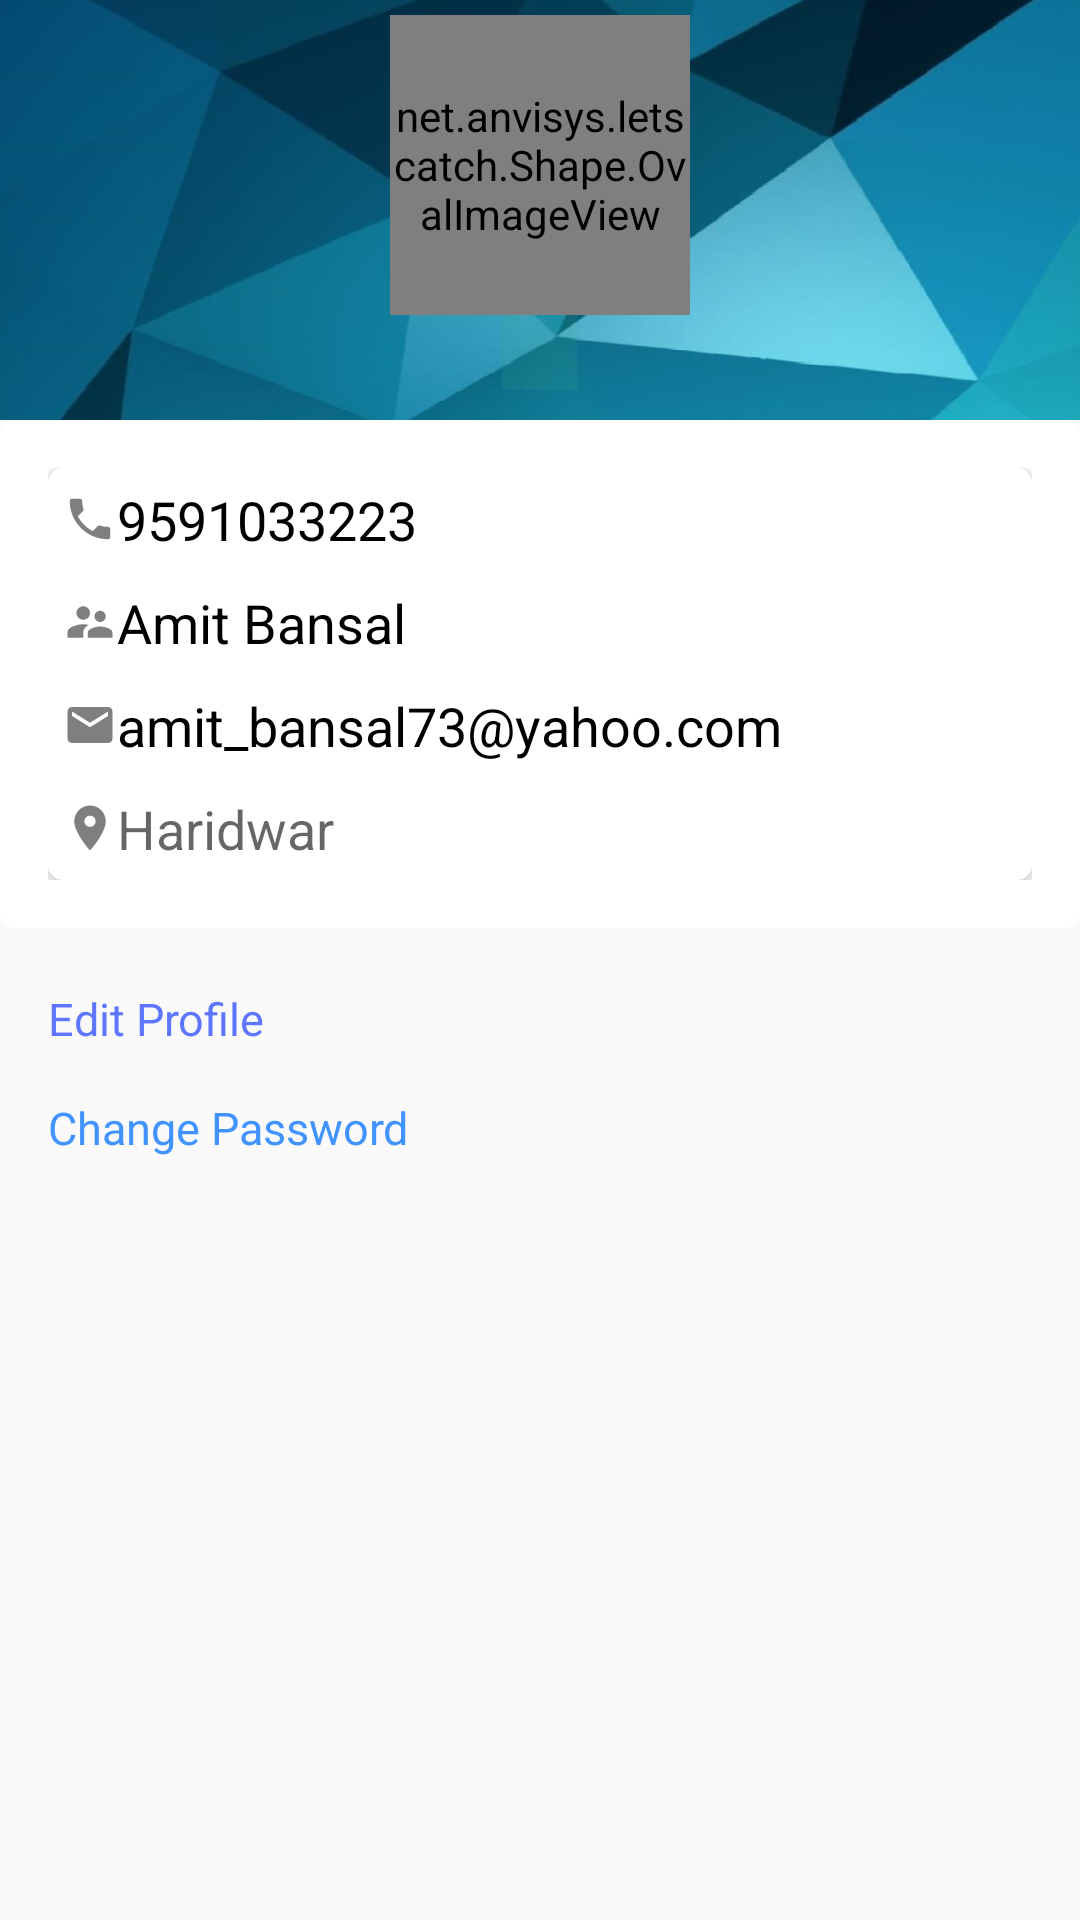

Write the Android layout XML for this screen, with the resource values it uses.
<!-- AndroidManifest.xml: application theme AppTheme -->
<!-- res/layout/activity_profile.xml -->
<?xml version="1.0" encoding="utf-8"?>
<RelativeLayout xmlns:android="http://schemas.android.com/apk/res/android"
    xmlns:tools="http://schemas.android.com/tools"
    xmlns:app="http://schemas.android.com/apk/res-auto"
    android:layout_width="match_parent"
    android:layout_height="match_parent"
    tools:context=".Application.ProfileActivity">
    <ProgressBar
        style="?android:attr/progressBarStyleLarge"
        android:layout_width="wrap_content"
        android:layout_height="wrap_content"
        android:id="@+id/progressBar"
        android:progressDrawable="@drawable/circular_progress_bar"
        android:layout_centerInParent="true"
        android:visibility="gone"
        />

    <RelativeLayout
        android:id="@+id/header"
        android:layout_width="match_parent"
        android:layout_height="140dp"
        android:background="@drawable/background"
        >
        <net.anvisys.letscatch.Shape.OvalImageView
            android:id="@+id/profile_image"
            android:layout_width="100dp"
            android:layout_height="100dp"
            android:src="@drawable/profile_amit"
            android:layout_marginTop="5dp"
            android:layout_centerHorizontal="true"
            />
        <ImageButton
            android:id="@+id/btnImageSelect"
            android:layout_width="25dp"
            android:layout_height="25dp"
            android:layout_below="@id/profile_image"
            android:layout_centerHorizontal="true"
            android:onClick="EditImage"
            android:src="@drawable/ic_action_camera"
            android:background="@color/transparentGreen"
            >
        </ImageButton>

        <Button
            android:id="@+id/btnImageUpdate"
            android:layout_width="wrap_content"
            android:layout_height="wrap_content"
            android:layout_toRightOf="@id/btnImageSelect"
            android:layout_marginLeft="20dp"
            android:layout_alignBottom="@id/btnImageSelect"
            android:text="Upload"
            android:onClick="Image_Update"
            android:background="@color/transparentGreen"
            android:padding="0dp"
            android:visibility="invisible"
            >

        </Button>

    </RelativeLayout>

    <LinearLayout
        android:id="@+id/ContentArea"
        android:layout_width="match_parent"
        android:layout_height="wrap_content"
        android:padding="16dp"
        android:background="@drawable/background_white"
        android:layout_below="@id/header"
        android:orientation="vertical"
        >
        <LinearLayout
            android:id="@+id/ShowProfileContent"
            android:layout_width="match_parent"
            android:layout_height="wrap_content"
            android:orientation="vertical"
            android:elevation="3dp"
            android:background="@drawable/background_white"
            android:padding="5dp"
            >

            <TextView
                android:id="@+id/txtmobile"
                android:layout_width="match_parent"
                android:layout_height="wrap_content"
                android:inputType="phone"
                android:text="9591033223"
                android:maxLines="1"
                android:singleLine="true"
                android:textColor="@color/black"
                android:drawableLeft="@drawable/ic_local_phone_24dp"
                android:textAppearance="@style/Base.TextAppearance.AppCompat.Medium"
                />

            <TextView
                android:id="@+id/txtName"
                android:layout_width="250dp"
                android:layout_height="wrap_content"
                android:text="Amit Bansal"
                android:inputType="textPersonName"
                android:maxLines="1"
                android:singleLine="true"
                android:textColor="@color/black"
                android:drawableLeft="@drawable/ic_account_24dp"
                android:textAppearance="@style/Base.TextAppearance.AppCompat.Medium"
                android:layout_marginTop="10dp"
                />
            <TextView
                android:id="@+id/txtEmail"
                android:layout_width="250dp"
                android:layout_height="wrap_content"
                android:text="amit_bansal73@yahoo.com"
                android:inputType="textEmailAddress"
                android:maxLines="1"
                android:singleLine="true"
                android:textColor="@color/black"
                android:textAppearance="@style/Base.TextAppearance.AppCompat.Medium"
                android:layout_marginTop="10dp"
                android:drawableLeft="@drawable/ic_email_24dp"
                />

            <TextView
                android:id="@+id/Location"
                android:layout_width="match_parent"
                android:layout_height="wrap_content"
                android:hint="Haridwar"
                android:inputType="textAutoComplete"
                android:maxLines="1"
                android:singleLine="true"
                android:textColor="@color/black"
                android:textAppearance="@style/Base.TextAppearance.AppCompat.Medium"
                android:layout_marginTop="10dp"
                android:drawableLeft="@drawable/ic_location_on_black_24dp"
                />
        </LinearLayout>
        <LinearLayout
            android:id="@+id/EditProfileContent"
            android:layout_width="match_parent"
            android:layout_height="wrap_content"
            android:layout_below="@id/header"
            android:orientation="vertical"
            android:visibility="gone"
            android:padding="5dp"
            >
            <android.support.design.widget.TextInputLayout
                android:layout_width="match_parent"
                android:layout_height="wrap_content"
                >
                <EditText
                    android:id="@+id/editName"
                    android:layout_width="match_parent"
                    android:layout_height="wrap_content"
                    android:inputType="phone"
                    android:text="9591033223"
                    android:maxLines="1"
                    android:singleLine="true"
                    android:textColor="@color/black"
                    android:textAppearance="@style/Base.TextAppearance.AppCompat.Medium"
                    android:drawableLeft="@drawable/ic_person_24dp"
                    />

            </android.support.design.widget.TextInputLayout>

            <EditText
                android:id="@+id/editEmail"
                android:layout_width="match_parent"
                android:layout_height="wrap_content"
                android:hint="email"
                android:textColor="@color/black"
                android:inputType="textEmailAddress"
                android:maxLines="1"
                android:singleLine="true"
                android:drawableLeft="@drawable/ic_email_24dp"
                />

            <EditText
                android:id="@+id/editLocation"
                android:layout_width="match_parent"
                android:layout_height="wrap_content"
                android:hint="Location"
                android:inputType="textAutoComplete"
                android:maxLines="1"
                android:singleLine="true"
                android:drawableLeft="@drawable/ic_location_on_black_24dp"
                />
            <TextView
                android:id="@+id/txtProfileMessage"
                android:layout_width="match_parent"
                android:layout_height="wrap_content"
                android:maxLines="1"
                android:singleLine="true"
                android:textColor="@color/colorPrimaryDark"
              />
            <Button
                android:id="@+id/btnUpdateProfile"
                android:layout_width="match_parent"
                android:layout_height="wrap_content"
                android:text="Update"
                android:textColor="@color/white"
                android:layout_margin="15dp"
                android:onClick="UpdateProfile"
                android:background="@drawable/background_btn"
                />
        </LinearLayout>
        <LinearLayout
            android:id="@+id/editPasswordContent"
            android:layout_width="match_parent"
            android:layout_height="wrap_content"
            android:orientation="vertical"
            android:visibility="gone"
            android:padding="10dp"
            >
            <EditText
                android:id="@+id/oldPassword"
                android:layout_width="match_parent"
                android:layout_height="wrap_content"
                android:hint="Old Password"
                android:inputType="textWebPassword"
                android:maxLines="1"
                android:singleLine="true"
                android:drawableLeft="@drawable/ic_lock_24dp"
                />
            <EditText
                android:id="@+id/newPassword"
                android:layout_width="match_parent"
                android:layout_height="wrap_content"
                android:hint="New Password"
                android:inputType="textWebPassword"
                android:maxLines="1"
                android:singleLine="true"
                android:drawableLeft="@drawable/ic_action_accounts"
                />
            <EditText
                android:id="@+id/cnfPassword"
                android:layout_width="match_parent"
                android:layout_height="wrap_content"
                android:hint="Confirm Password"
                android:inputType="textWebPassword"
                android:maxLines="1"
                android:singleLine="true"
                android:drawableLeft="@drawable/ic_action_accounts"
                />
            <TextView
                android:id="@+id/txtPasswordMessage"
                android:layout_width="match_parent"
                android:layout_height="wrap_content"
                android:maxLines="1"
                android:singleLine="true"
                android:textColor="@color/colorAccent"
            />
            <Button
                android:id="@+id/btnUpdatePassword"
                android:layout_width="match_parent"
                android:layout_height="wrap_content"
                android:text="Update"
                android:textColor="@color/white"
                android:layout_margin="15dp"
                android:onClick="UpdatePassword"
                android:background="@drawable/background_btn"
                />
        </LinearLayout>
    </LinearLayout>

    <TextView
        android:id="@+id/txtEditProfile"
        android:layout_width="match_parent"
        android:layout_height="wrap_content"
        android:text="Edit Profile"
        android:singleLine="true"
        android:textColor="@color/colorPrimary"
        android:layout_below="@id/ContentArea"
        android:textSize="15sp"
        android:onClick="EditClick"
        android:layout_marginLeft="16dp"
        android:layout_marginTop="20dp"
        />
    <TextView
        android:id="@+id/txtChangePassword"
        android:layout_width="match_parent"
        android:layout_height="wrap_content"
        android:text="Change Password"
        android:singleLine="true"
        android:textColor="@color/blue"
        android:layout_below="@id/txtEditProfile"
        android:textSize="15sp"
        android:onClick="EditClick"
        android:layout_marginLeft="16dp"
        android:layout_marginTop="16dp"
        />

</RelativeLayout>
<!-- resources referenced by this layout -->
<resources>
  <color name="black">#000000</color>
  <color name="blue">#4193ff</color>
  <color name="colorAccent">#FF4081</color>
  <color name="colorPrimary">#5D76FD</color>
  <color name="colorPrimaryDark">#1F2CAA</color>
  <color name="transparentGreen">#223EB489</color>
  <color name="white">#ffffff</color>
  <!-- drawable background_white (drawable) -->
  <?xml version="1.0" encoding="utf-8"?>
  <selector xmlns:android="http://schemas.android.com/apk/res/android">
      <item >
          <shape android:shape="rectangle"  >
              <corners android:radius="5dp" />
              <solid android:color="@color/white"/>
          </shape>
      </item>
  </selector>
  <!-- drawable ic_email_24dp (drawable) -->
  <vector xmlns:android="http://schemas.android.com/apk/res/android"
          android:width="18dp"
          android:height="18dp"
          android:viewportWidth="24.0"
          android:viewportHeight="24.0">
      <path
          android:fillColor="#7f7f7f"
          android:pathData="M20,4L4,4c-1.1,0 -1.99,0.9 -1.99,2L2,18c0,1.1 0.9,2 2,2h16c1.1,0 2,-0.9 2,-2L22,6c0,-1.1 -0.9,-2 -2,-2zM20,8l-8,5 -8,-5L4,6l8,5 8,-5v2z"/>
  </vector>
  <!-- drawable ic_local_phone_24dp (drawable) -->
  <vector xmlns:android="http://schemas.android.com/apk/res/android"
          android:width="18dp"
          android:height="18dp"
          android:viewportWidth="24.0"
          android:viewportHeight="24.0">
      <path
          android:fillColor="#7f7f7f"
          android:pathData="M6.62,10.79c1.44,2.83 3.76,5.14 6.59,6.59l2.2,-2.2c0.27,-0.27 0.67,-0.36 1.02,-0.24 1.12,0.37 2.33,0.57 3.57,0.57 0.55,0 1,0.45 1,1V20c0,0.55 -0.45,1 -1,1 -9.39,0 -17,-7.61 -17,-17 0,-0.55 0.45,-1 1,-1h3.5c0.55,0 1,0.45 1,1 0,1.25 0.2,2.45 0.57,3.57 0.11,0.35 0.03,0.74 -0.25,1.02l-2.2,2.2z"/>
  </vector>
  <!-- drawable ic_location_on_black_24dp (drawable) -->
  <vector xmlns:android="http://schemas.android.com/apk/res/android"
          android:width="18dp"
          android:height="18dp"
          android:viewportWidth="24.0"
          android:viewportHeight="24.0">
      <path
          android:fillColor="#7f7f7f"
          android:pathData="M12,2C8.13,2 5,5.13 5,9c0,5.25 7,13 7,13s7,-7.75 7,-13c0,-3.87 -3.13,-7 -7,-7zM12,11.5c-1.38,0 -2.5,-1.12 -2.5,-2.5s1.12,-2.5 2.5,-2.5 2.5,1.12 2.5,2.5 -1.12,2.5 -2.5,2.5z"/>
  </vector>
  <!-- drawable ic_lock_24dp (drawable) -->
  <vector android:alpha="0.9" android:height="18dp"
      android:viewportHeight="24.0" android:viewportWidth="24.0"
      android:width="18dp" xmlns:android="http://schemas.android.com/apk/res/android">
      <path android:fillColor="#7f7f7f" android:pathData="M12,17c1.1,0 2,-0.9 2,-2s-0.9,-2 -2,-2 -2,0.9 -2,2 0.9,2 2,2zM18,8h-1L17,6c0,-2.76 -2.24,-5 -5,-5S7,3.24 7,6v2L6,8c-1.1,0 -2,0.9 -2,2v10c0,1.1 0.9,2 2,2h12c1.1,0 2,-0.9 2,-2L20,10c0,-1.1 -0.9,-2 -2,-2zM8.9,6c0,-1.71 1.39,-3.1 3.1,-3.1s3.1,1.39 3.1,3.1v2L8.9,8L8.9,6zM18,20L6,20L6,10h12v10z"/>
  </vector>
  <!-- drawable ic_person_24dp (drawable) -->
  <vector xmlns:android="http://schemas.android.com/apk/res/android"
          android:width="18dp"
          android:height="18dp"
          android:viewportWidth="24.0"
          android:viewportHeight="24.0">
      <path
          android:fillColor="#6e7ea3"
          android:pathData="M12,5.9c1.16,0 2.1,0.94 2.1,2.1s-0.94,2.1 -2.1,2.1S9.9,9.16 9.9,8s0.94,-2.1 2.1,-2.1m0,9c2.97,0 6.1,1.46 6.1,2.1v1.1L5.9,18.1L5.9,17c0,-0.64 3.13,-2.1 6.1,-2.1M12,4C9.79,4 8,5.79 8,8s1.79,4 4,4 4,-1.79 4,-4 -1.79,-4 -4,-4zM12,13c-2.67,0 -8,1.34 -8,4v3h16v-3c0,-2.66 -5.33,-4 -8,-4z"/>
  </vector>
  <style name="AppTheme" parent="Theme.AppCompat.Light.NoActionBar">
          
          <item name="colorPrimary">@color/colorPrimary</item>
          <item name="colorPrimaryDark">@color/colorPrimaryDark</item>
          <item name="colorAccent">@color/colorAccent</item>
      </style>
</resources>
